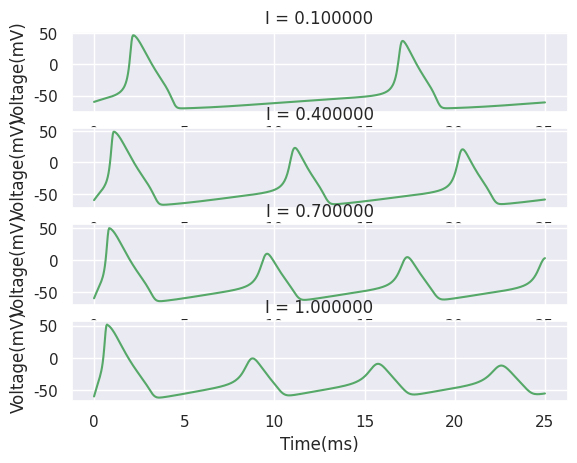

This chart was generated by the following Python code:
import math
import pandas as pd
import numpy as np
import seaborn as sns; sns.set()
import matplotlib.pyplot as plt

# 3. Look in a neurobiology book for the full set of differential equations of the Hodgkin-Huxley model.
# Write a computer program that simulates an action potential

# Constants
# Na = Sodium
# K  = Potassium
# L  = Leakage

# Outside current applied to the nerve
I = 0.1  # mA?

# Capacitance of the membrane
cm = 0.01  # uF/cm^2

# Potential
e_na = 55.17  # mV
e_k = -72.14  # mV
e_l = -49.42  # mV

# Conductance
g_na = 1.2  # mS/cm^2
g_k = 0.36  # mS/cm^2
g_l = 0.003  # mS/cm^2

# time step and total length (in ms)
t = 25.0  # ms
dt = 0.04  # ms
size = int(t / dt)  # total size of loop/graph we are creating

timearr = np.arange(0, t + dt, dt)

# Permissivity values of m,n,h
def am(V): return float((0.1 * (V + 35)) / (1 - math.exp((-1.0 * (V + 35)) / 10)))
def an(V): return float((0.01 * (V + 50)) / (1 - math.exp((-1.0 * (V + 50)) / 10)))
def ah(V): return float(0.07 * math.exp(-0.05 * (V + 60)))
def bm(V): return float(4.0 * math.exp(-0.0556 * (V + 60)))
def bn(V): return float(0.125 * math.exp((-1.0 * (V + 60)) / 80))
def bh(V): return float(1.0 / (1.0 + math.exp(-0.1 * (V + 30))))

#Initial voltage of the membrane (-60 to -70 mV)
v_0 = -60.0 #mV

#Initial channel values for m,n,h
m_0 = am(v_0)/(am(v_0) + bm(v_0))
n_0 = an(v_0)/(an(v_0) + bn(v_0))
h_0 = ah(v_0)/(ah(v_0) + bh(v_0))

def getLine(appliedCurrent, subplotindex):
    I = appliedCurrent

    # arrays for graphing
    v = [0.0] * (size + 1)
    m = [0.0] * (size + 1)
    n = [0.0] * (size + 1)
    h = [0.0] * (size + 1)

    #set our initial values
    v[0] = v_0; m[0] = m_0; n[0] = n_0; h[0] = h_0

    for i in range(0, size):
        #solve for the m,n,h channel values each step, using euler method
        m[i + 1] = m[i] + dt * ((am(v[i])*(1-m[i]))-(bm(v[i]))*m[i])
        n[i + 1] = n[i]+ dt * ((an(v[i])*(1-n[i]))-(bn(v[i])*n[i]))
        h[i + 1] = h[i] + dt * ((ah(v[i])*(1-h[i]))-(bh(v[i])*h[i]))

        #get current conductance values
        gna = g_na * math.pow(m[i], 3) * h[i]
        gk = g_k * math.pow(n[i], 4)
        gl = g_l #gl doesn't change, will define here for verbosity

        #get current current values using g values just gathered
        Ina = gna * (v[i] - e_na)
        Ik = gk * (v[i] - e_k)
        Il = gl * (v[i] - e_l)

        #Finally, solve for our next voltage value
        v[i + 1] = v[i] + (dt * ((1.0/cm) * (I - (Ina + Ik + Il))))

    plt.subplot(4, 1, subplotindex)
    plt.ylabel("Voltage(mV)")
    plt.title("I = %f" % I)
    if subplotindex != 4:
        plt.plot(timearr, v, 'g-')
    else:
        plt.xlabel("Time(ms)")
        plt.plot(timearr, v, 'g-',)

if __name__ == "__main__":
    currentRange = np.arange(0.1, 1.1, 0.3)

    subplotindex = 1
    for i in currentRange:
        getLine(i, subplotindex)
        subplotindex += 1

    plt.show()